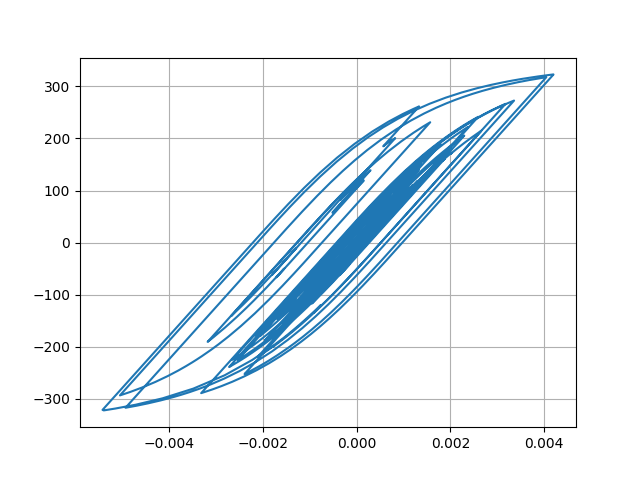

The table this chart was drawn from, first rows:
Desplacment, Force
0.0, 0.0
7.098892967587549e-06, 0.7099
2.1902686046575514e-05, 2.19
3.307689597147563e-05, 3.308
3.415562500821887e-05, 3.415
2.6089992867055174e-05, 2.609
1.5492622649674445e-05, 1.549
1.008559307335532e-05, 1.008
1.3174603001293037e-05, 1.317
2.2536607988806984e-05, 2.254
3.262789335849276e-05, 3.263
3.796909847141992e-05, 3.797
3.6398635590710366e-05, 3.64
3.093228931450259e-05, 3.093
2.8758746232932125e-05, 2.876
3.552774286656948e-05, 3.552
5.144347718667984e-05, 5.144
7.149219830349163e-05, 7.148
8.873680185610731e-05, 8.871
9.764493280802413e-05, 9.762
9.545293047600718e-05, 9.542
8.48842577278538e-05, 8.486
7.223083406535426e-05, 7.22
6.326971617168388e-05, 6.324
5.930766071522932e-05, 5.928
5.820682366056076e-05, 5.818
5.824511238575792e-05, 5.822
5.757264610082579e-05, 5.754
5.574323706825166e-05, 5.571
5.261606010485109e-05, 5.259
4.7338459749580074e-05, 4.731
4.0162438234091064e-05, 4.013
3.3285431282833405e-05, 3.326
2.8039719620573424e-05, 2.801
2.256500337936035e-05, 2.254
1.334780886205917e-05, 1.332
-4.085914670296665e-06, -0.4115
-3.046087323136007e-05, -3.049
-6.145045095699487e-05, -6.147
-9.027325433049993e-05, -9.028
-0.0001104, -11.04
-0.0001202, -12.02
-0.0001233, -12.33
-0.000125, -12.49
-0.0001253, -12.53
-0.0001237, -12.37
-0.000121, -12.1
-0.0001207, -12.07
-0.0001318, -13.17
-0.0001575, -15.74
-0.0001924, -19.22
-0.0002257, -22.54
-0.0002467, -24.63
-0.0002536, -25.31
-0.0002551, -25.46
-0.000262, -26.15
-0.0002774, -27.68
-0.000296, -29.52
-0.0003075, -30.67
-0.0003026, -30.18
... 2,941 more rows
